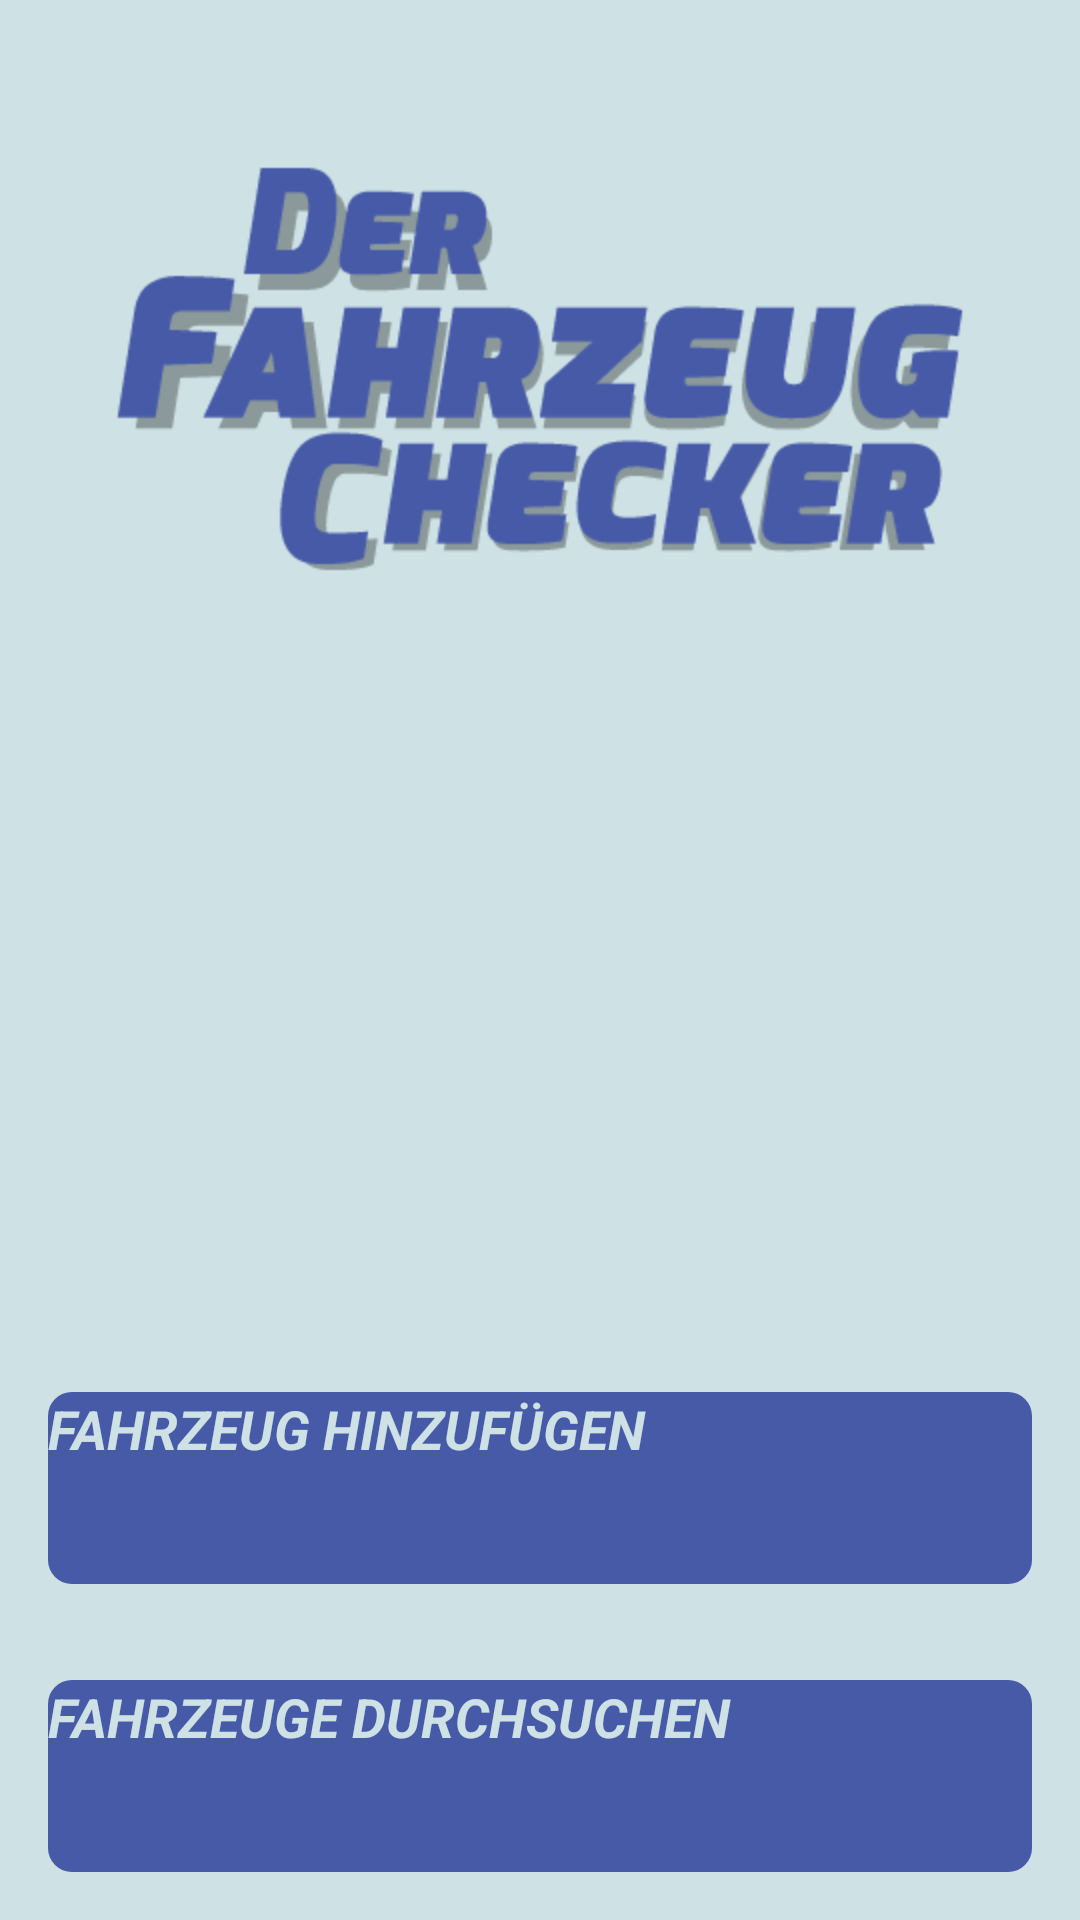

Reconstruct the res/layout file that produces this screen, plus the resources it refers to.
<!-- AndroidManifest.xml: application theme AppTheme -->
<!-- res/layout/main_layout.xml -->
<?xml version="1.0" encoding="utf-8"?>
<RelativeLayout xmlns:android="http://schemas.android.com/apk/res/android"
    android:layout_width="match_parent"
    android:layout_height="match_parent"
    android:background="@color/background_color" >

    <ImageView
        android:id="@+id/logoView"
        android:layout_width="wrap_content"
        android:layout_height="wrap_content"
        android:layout_alignParentTop="true"
        android:layout_centerHorizontal="true"
        android:layout_marginTop="52dp"
        android:src="@drawable/logo" />

    <Button
        android:id="@+id/getButton"
        android:layout_width="fill_parent"
        android:layout_height="64dp"
        android:layout_alignParentBottom="true"
        android:layout_centerHorizontal="true"
        android:layout_margin="16dp"
        android:background="@drawable/button"
        android:text="FAHRZEUGE DURCHSUCHEN"
        android:textColor="@color/background_color"
        android:textSize="18sp"
        android:textStyle="bold|italic" />
    
    <Button
        android:id="@+id/setButton"
        android:layout_width="fill_parent"
        android:layout_height="64dp"
        android:layout_above="@id/getButton"
        android:layout_centerHorizontal="true"
        android:layout_margin="16dp"
        android:background="@drawable/button"
        android:text="FAHRZEUG HINZUFÜGEN"
        android:textColor="@color/background_color"
        android:textSize="18sp"
        android:textStyle="bold|italic" />

</RelativeLayout>
<!-- resources referenced by this layout -->
<resources>
  <color name="background_color">#CEE2E5</color>
  <!-- drawable button (drawable) -->
  <?xml version="1.0" encoding="utf-8"?>
  <selector xmlns:android="http://schemas.android.com/apk/res/android">
  
      <item android:drawable="@drawable/button_off" android:state_pressed="true"/>
      <item android:drawable="@drawable/button_on"/>
  
  </selector>
  <!-- drawable logo: png bitmap (drawable-hdpi, 15169 bytes) -->
  <style name="AppTheme" parent="AppBaseTheme">
          <item name="android:actionBarStyle">@style/MyActionBar</item>
          <item name="android:actionMenuTextColor">@color/button_color</item>
          
          <item name="actionBarStyle">@style/MyActionBar</item>
          <item name="actionMenuTextColor">@color/button_color</item>
          <item name="android:windowContentOverlay">@null</item>
      </style>
  <!-- drawable button_off (drawable) -->
  <?xml version="1.0" encoding="utf-8"?>
  <shape xmlns:android="http://schemas.android.com/apk/res/android"
      android:shape="rectangle" >
   
      
      <solid android:color="@color/divider_color" >
      </solid>
   
      
      <corners android:radius="8dp" >
      </corners>
  
  </shape>
  <!-- drawable button_on (drawable) -->
  <?xml version="1.0" encoding="utf-8"?>
  <shape xmlns:android="http://schemas.android.com/apk/res/android"
      android:shape="rectangle" >
   
      
      <solid android:color="@color/button_color" >
      </solid>
   
      
      <corners android:radius="8dp" >
      </corners>
  
  </shape>
  <style name="MyActionBar" parent="@style/Widget.AppCompat.ActionBar">
          <item name="android:background">@color/divider_color</item>
          <item name="android:titleTextStyle">@style/MyActionBarTitleText</item>
         
          <item name="background">@color/divider_color</item>
          <item name="titleTextStyle">@style/MyActionBarTitleText</item>
      </style>
  <color name="button_color">#475AA8</color>
  <color name="divider_color">#B8C9CB</color>
  <style name="MyActionBarTitleText" parent="@style/TextAppearance.AppCompat.Widget.ActionBar.Title">
          <item name="android:textColor">@color/button_color</item>
      </style>
</resources>
